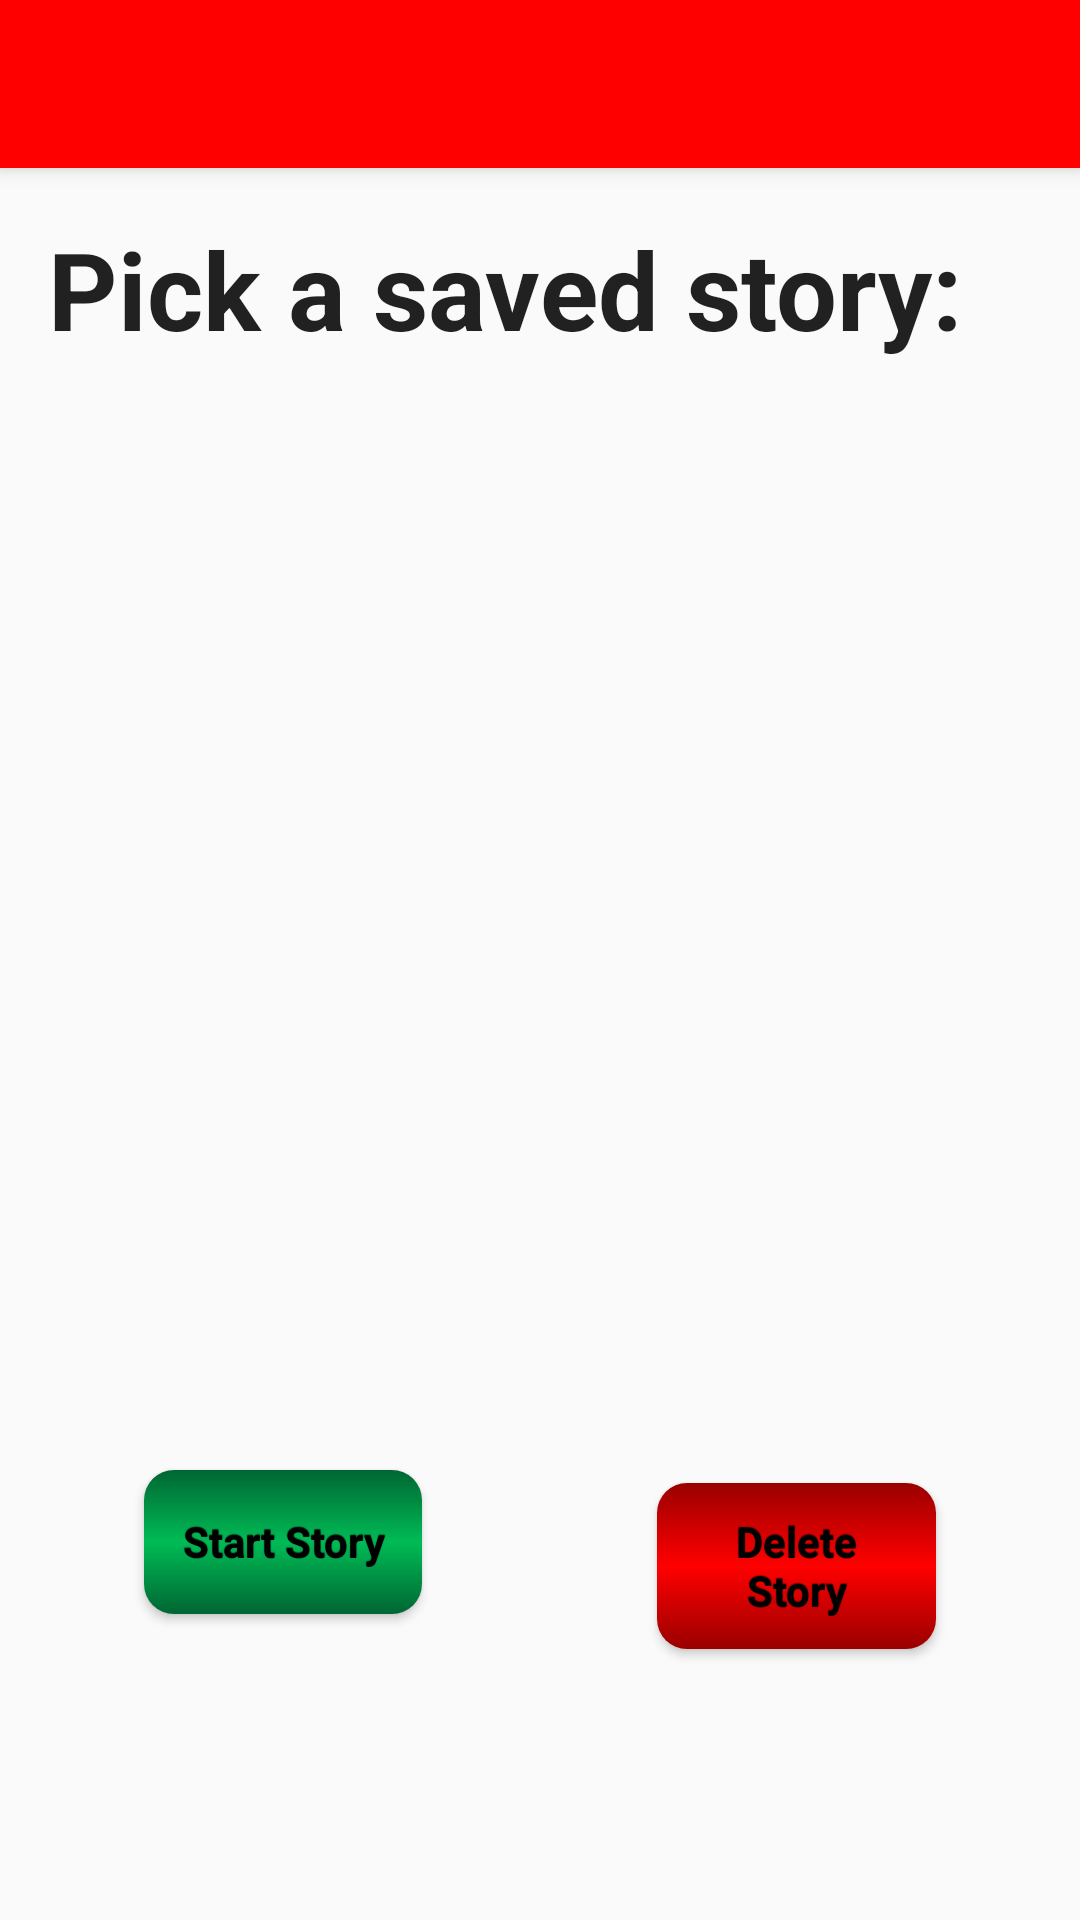

Android layout source for this screen:
<!-- AndroidManifest.xml: activity theme AppTheme.NoActionBar -->
<!-- res/layout/activity_saved_story.xml -->
<?xml version="1.0" encoding="utf-8"?>
<android.support.design.widget.CoordinatorLayout xmlns:android="http://schemas.android.com/apk/res/android"
    xmlns:app="http://schemas.android.com/apk/res-auto"
    xmlns:tools="http://schemas.android.com/tools"
    android:layout_width="match_parent"
    android:layout_height="match_parent"
    android:fitsSystemWindows="true"
    tools:context="carimartinez123.sillystories.SavedStoryActivity">

    <android.support.design.widget.AppBarLayout
        android:layout_width="match_parent"
        android:layout_height="wrap_content"
        android:theme="@style/AppTheme.AppBarOverlay">

        <android.support.v7.widget.Toolbar
            android:id="@+id/toolbar"
            android:layout_width="match_parent"
            android:layout_height="?attr/actionBarSize"
            android:background="?attr/colorPrimary"
            app:popupTheme="@style/AppTheme.PopupOverlay" />

    </android.support.design.widget.AppBarLayout>

w
    <include layout="@layout/content_saved_story" />

</android.support.design.widget.CoordinatorLayout>
<!-- res/layout/content_saved_story.xml (included above) -->
<?xml version="1.0" encoding="utf-8"?>
<RelativeLayout xmlns:android="http://schemas.android.com/apk/res/android"
    xmlns:app="http://schemas.android.com/apk/res-auto"
    xmlns:tools="http://schemas.android.com/tools"
    android:layout_width="match_parent"
    android:layout_height="match_parent"
    android:paddingBottom="@dimen/activity_vertical_margin"
    android:paddingLeft="@dimen/activity_horizontal_margin"
    android:paddingRight="@dimen/activity_horizontal_margin"
    android:paddingTop="@dimen/activity_vertical_margin"
    app:layout_behavior="@string/appbar_scrolling_view_behavior"
    tools:context="carimartinez123.sillystories.SavedStoryActivity"
    tools:showIn="@layout/activity_saved_story">


    <LinearLayout
        android:orientation="vertical"
        android:layout_width="match_parent"
        android:layout_height="match_parent"
        android:weightSum="5">

        <TextView
            android:layout_width="match_parent"
            android:layout_weight="1"
            android:layout_height="0dip"
            android:textAppearance="?android:attr/textAppearanceLarge"
            android:text="Pick a saved story:"
            android:textStyle="bold"
            android:id="@+id/pickSavedStoryText"
            android:layout_alignParentTop="true"
            android:layout_centerHorizontal="true"
            android:textSize="@dimen/text_large" />

        <ListView
            android:layout_width="match_parent"
            android:layout_weight="2"
            android:layout_height="0dip"
            android:divider="@android:color/transparent"
            android:dividerHeight="@dimen/text_small"
            android:id="@+id/savedStoryListView"
            android:choiceMode="singleChoice" />

        <FrameLayout
            android:layout_width="match_parent"
            android:layout_weight="0.5"
            android:layout_height="0dip"></FrameLayout>

        <LinearLayout
            android:orientation="horizontal"
            android:layout_width="match_parent"
            android:layout_weight="1.5"
            android:layout_height="0dip"
            android:padding="@dimen/activity_horizontal_margin"
            android:weightSum="5">

            <Button
                android:layout_weight="2"
                android:layout_width="0dp"
                android:layout_height="wrap_content"
                android:text="Start Story"
                android:textSize="@dimen/text"
                android:id="@+id/startStoryButton"
                android:layout_alignParentBottom="true"
                android:layout_centerHorizontal="true"
                android:layout_margin="@dimen/activity_horizontal_margin"
                android:onClick="startBook"
                style="@style/greenButtonStyle" />

            <FrameLayout
                android:layout_width="0dp"
                android:layout_weight="1"
                android:layout_height="match_parent"></FrameLayout>

            <Button
                android:layout_weight="2"
                android:layout_width="0dp"
                android:layout_height="wrap_content"
                android:text="Delete Story"
                android:textSize="@dimen/text"
                android:id="@+id/deleteStoryButton"
                android:layout_margin="@dimen/activity_horizontal_margin"
                android:layout_alignParentBottom="true"
                android:layout_centerHorizontal="true"
                android:onClick="deleteBook"
                style="@style/redButtonStyle" />

        </LinearLayout>

    </LinearLayout>
</RelativeLayout>
<!-- resources referenced by this layout -->
<resources>
  <dimen name="activity_horizontal_margin">16dp</dimen>
  <dimen name="activity_vertical_margin">16dp</dimen>
  <dimen name="text">16sp</dimen>
  <dimen name="text_large">24sp</dimen>
  <dimen name="text_small">10sp</dimen>
  <style name="AppTheme.AppBarOverlay" parent="ThemeOverlay.AppCompat.Dark.ActionBar" />
  <style name="AppTheme.PopupOverlay" parent="ThemeOverlay.AppCompat.Light" />
  <style name="greenButtonStyle" parent="@android:style/Widget.Button">
          <item name="android:gravity">center_vertical|center_horizontal</item>
          <item name="android:textColor">#000000</item>
          <item name="android:layout_height">wrap_content</item>
          <item name="android:layout_width">wrap_content</item>
          <item name="android:shadowColor">#000000</item>
          <item name="android:padding">10dp</item>
          <item name="android:shadowDx">0</item>
          <item name="android:shadowDy">-1</item>
          <item name="android:shadowRadius">0.2</item>
          <item name="android:textSize">24dp</item>
          <item name="android:textStyle">bold</item>
          <item name="android:background">@drawable/inner_shadow_green</item>
          <item name="android:focusable">true</item>
          <item name="android:clickable">true</item>
      </style>
  <style name="redButtonStyle" parent="@android:style/Widget.Button">
          <item name="android:gravity">center_vertical|center_horizontal</item>
          <item name="android:textColor">#000000</item>
          <item name="android:layout_width">wrap_content</item>
          <item name="android:layout_height">wrap_content</item>
          <item name="android:shadowColor">#000000</item>
          <item name="android:shadowDx">0</item>
          <item name="android:shadowDy">-1</item>
          <item name="android:shadowRadius">0.2</item>
          <item name="android:textSize">24dp</item>
          <item name="android:padding">10dp</item>
          <item name="android:textStyle">bold</item>
          <item name="android:background">@drawable/inner_shadow_red</item>
          <item name="android:focusable">true</item>
          <item name="android:clickable">true</item>
      </style>
  <style name="AppTheme.NoActionBar">
          <item name="windowActionBar">false</item>
          <item name="windowNoTitle">true</item>
      </style>
  <!-- drawable inner_shadow_green (drawable) -->
  <?xml version="1.0" encoding="utf-8"?>
  <shape xmlns:android="http://schemas.android.com/apk/res/android">
      <gradient android:startColor="#006633" android:centerColor="#00bb55" android:endColor="#006633" android:angle="90"/>
      <corners android:radius="10dp" />
  </shape>
  <!-- drawable inner_shadow_red (drawable) -->
  <?xml version="1.0" encoding="utf-8"?>
  <shape xmlns:android="http://schemas.android.com/apk/res/android">
      <gradient android:startColor="#990000" android:centerColor="#FF0000" android:endColor="#990000" android:angle="90"/>
      <corners android:radius="10dp" />
  </shape>
</resources>
